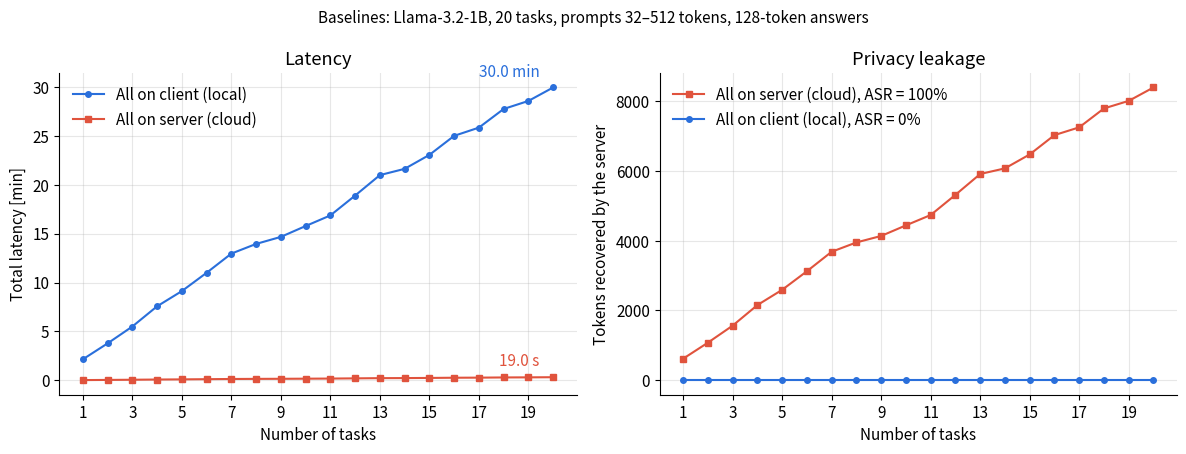
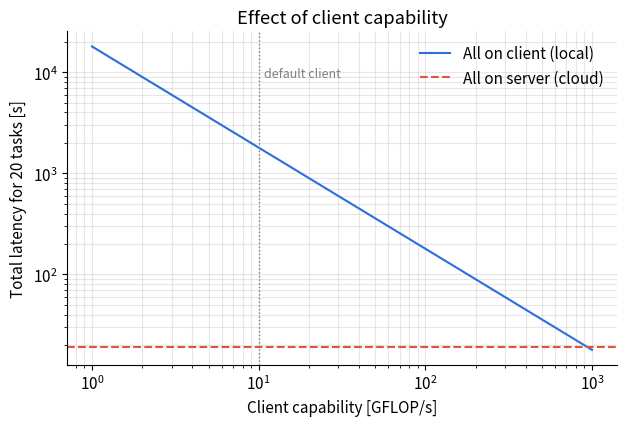

Recreate these plots in Python, in order.
"""
Baselines for: Adaptive Edge-Server Distributed LLM Inference with Privacy-Preserving Model Splitting

Week-1 analytic model, in the style of Zamzam, Elshabrawy & Ashour (IEEE Access 2021):
    processing time = (work) / (device capability)
    transmission time = (data size) / (data rate)
Work is counted in FLOPs from the real architecture of Llama-3.2-1B-Instruct.
Later the FLOP-based times can be replaced by per-layer times measured on real hardware.

Two baselines (the paper's "local computing" / "full offloading" schemes):
    B1  all-local : the whole model runs on the client            -> slow, nothing leaks
    B2  all-cloud : the client sends the prompt text to the server -> fast, everything leaks
"""
import csv
import numpy as np
import matplotlib
matplotlib.use("Agg")
import matplotlib.pyplot as plt

# ----------------------------------------------------------------------------------
# 1. Model: Llama-3.2-1B-Instruct (from its config.json)
# ----------------------------------------------------------------------------------
N_LAYERS   = 16
D_MODEL    = 2048          # hidden size
N_HEADS    = 32
N_KV_HEADS = 8
HEAD_DIM   = D_MODEL // N_HEADS   # 64
D_FF       = 8192          # MLP intermediate size
VOCAB      = 128_256

# parameters (weights) in one decoder layer
P_ATTN  = D_MODEL * D_MODEL * 2 + D_MODEL * (N_KV_HEADS * HEAD_DIM) * 2   # q,o + k,v
P_MLP   = 3 * D_MODEL * D_FF                                              # gate, up, down
P_LAYER = P_ATTN + P_MLP
P_HEAD  = D_MODEL * VOCAB                                                  # LM head


def layer_flops(n_new, ctx_start):
    """FLOPs for ONE decoder layer processing n_new tokens whose positions start at ctx_start.
    Linear layers: 2 FLOPs per weight per token. Attention: QK^T and AV, 2*2*ctx*d per token."""
    linear = 2 * P_LAYER * n_new
    pos = np.arange(ctx_start + 1, ctx_start + n_new + 1)      # context length seen by each token
    attn = 4 * D_MODEL * pos.sum()
    return linear + attn


def task_flops(prompt_len, answer_len, layers=N_LAYERS, with_head=True):
    """Total FLOPs to run `layers` decoder layers (+ LM head) for one task:
    prefill of the prompt, then answer_len decode steps (one token at a time)."""
    prefill = layers * layer_flops(prompt_len, 0)
    decode = sum(layers * layer_flops(1, prompt_len + k) for k in range(answer_len))
    head = 2 * P_HEAD * (1 + answer_len) if with_head else 0   # one logit vector per generated token
    return prefill + decode + head


# ----------------------------------------------------------------------------------
# 2. System parameters (Table 1). Change here, everything else follows.
# ----------------------------------------------------------------------------------
PARAMS = dict(
    n_tasks          = 20,        # tasks per client
    prompt_min       = 32,        # prompt length range in tokens (tasks differ in prompt length)
    prompt_max       = 512,
    answer_len       = 128,       # generated tokens per task
    f_client         = 10e9,      # client effective capability [FLOP/s]  (laptop/phone CPU)
    f_server         = 1e12,      # server effective capability [FLOP/s]  (GPU)
    rate_up          = 20e6,      # client -> server data rate [bit/s]
    rate_down        = 50e6,      # server -> client data rate [bit/s]
    rtt              = 0.050,     # round-trip time [s]
    bytes_per_token_text = 4,     # token id as int32 (text sent in all-cloud)
    seed             = 7,
)


def make_tasks(p):
    rng = np.random.default_rng(p["seed"])
    return rng.integers(p["prompt_min"], p["prompt_max"] + 1, size=p["n_tasks"])


# ----------------------------------------------------------------------------------
# 3. Latency of each baseline for one task
# ----------------------------------------------------------------------------------
def latency_local(P, p):
    """B1: everything on the client. L = W_total / f_client (no network)."""
    W = task_flops(P, p["answer_len"])
    return dict(total=W / p["f_client"], compute_client=W / p["f_client"],
                compute_server=0.0, network=0.0)


def latency_cloud(P, p):
    """B2: client sends the prompt, server runs all layers and the LM head, returns the answer.
    L = RTT + send(prompt) + W_total / f_server + receive(answer)."""
    W = task_flops(P, p["answer_len"])
    t_up = P * p["bytes_per_token_text"] * 8 / p["rate_up"]
    t_down = p["answer_len"] * p["bytes_per_token_text"] * 8 / p["rate_down"]
    t_srv = W / p["f_server"]
    net = p["rtt"] + t_up + t_down
    return dict(total=net + t_srv, compute_client=0.0, compute_server=t_srv, network=net)


# ----------------------------------------------------------------------------------
# 4. Privacy: what the server can recover
#    attack success rate (ASR) = fraction of the client's tokens the server recovers.
#    all-local -> server sees nothing -> ASR = 0
#    all-cloud -> server sees the prompt and the answer in plain text -> ASR = 1
#    exposed tokens = ASR x (prompt + answer tokens), summed over tasks
# ----------------------------------------------------------------------------------
def leaked_tokens(P, p, asr):
    return asr * (P + p["answer_len"])


# ----------------------------------------------------------------------------------
# 5. Run, save, plot
# ----------------------------------------------------------------------------------
def run(p=PARAMS, out="."):
    tasks = make_tasks(p)
    rows = []
    for i, P in enumerate(tasks, 1):
        lo, cl = latency_local(P, p), latency_cloud(P, p)
        rows.append(dict(task=i, prompt_tokens=int(P), answer_tokens=p["answer_len"],
                         gflop=task_flops(P, p["answer_len"]) / 1e9,
                         local_s=lo["total"], cloud_s=cl["total"],
                         cloud_network_s=cl["network"], cloud_server_s=cl["compute_server"],
                         local_leaked=leaked_tokens(P, p, 0.0),
                         cloud_leaked=leaked_tokens(P, p, 1.0)))

    with open(f"{out}/baseline_results.csv", "w", newline="") as f:
        w = csv.DictWriter(f, fieldnames=rows[0].keys())
        w.writeheader()
        for r in rows:
            w.writerow({k: (round(v, 4) if isinstance(v, float) else v) for k, v in r.items()})

    n = np.arange(1, len(rows) + 1)
    cum_local = np.cumsum([r["local_s"] for r in rows])
    cum_cloud = np.cumsum([r["cloud_s"] for r in rows])
    cum_leak_local = np.cumsum([r["local_leaked"] for r in rows])
    cum_leak_cloud = np.cumsum([r["cloud_leaked"] for r in rows])

    C_LOCAL, C_CLOUD = "#2a6fdb", "#e0533d"
    plt.rcParams.update({"font.size": 11, "axes.spines.top": False, "axes.spines.right": False})
    fig, ax = plt.subplots(1, 2, figsize=(12, 4.6))

    ax[0].plot(n, cum_local / 60, "-o", ms=4, color=C_LOCAL, label="All on client (local)")
    ax[0].plot(n, cum_cloud / 60, "-s", ms=4, color=C_CLOUD, label="All on server (cloud)")
    ax[0].set_xlabel("Number of tasks")
    ax[0].set_ylabel("Total latency [min]")
    ax[0].set_title("Latency")
    ax[0].set_xticks(n[::2] if len(n) > 10 else n)
    ax[0].grid(alpha=.3); ax[0].legend(frameon=False)
    ax[0].annotate(f"{cum_local[-1]/60:.1f} min", (n[-1], cum_local[-1]/60),
                   textcoords="offset points", xytext=(-10, 8), ha="right", color=C_LOCAL)
    ax[0].annotate(f"{cum_cloud[-1]:.1f} s", (n[-1], cum_cloud[-1]/60),
                   textcoords="offset points", xytext=(-10, 8), ha="right", color=C_CLOUD)

    ax[1].plot(n, cum_leak_cloud, "-s", ms=4, color=C_CLOUD, label="All on server (cloud), ASR = 100%")
    ax[1].plot(n, cum_leak_local, "-o", ms=4, color=C_LOCAL, label="All on client (local), ASR = 0%")
    ax[1].set_xlabel("Number of tasks")
    ax[1].set_ylabel("Tokens recovered by the server")
    ax[1].set_title("Privacy leakage")
    ax[1].set_xticks(n[::2] if len(n) > 10 else n)
    ax[1].grid(alpha=.3); ax[1].legend(frameon=False, loc="upper left")

    fig.suptitle(f"Baselines: Llama-3.2-1B, {p['n_tasks']} tasks, prompts {p['prompt_min']}–{p['prompt_max']} "
                 f"tokens, {p['answer_len']}-token answers", fontsize=11)
    fig.tight_layout()
    fig.savefig(f"{out}/baselines_latency_privacy.png", dpi=200)

    # client capability sweep (the second ticked metric)
    caps = np.logspace(9, 12, 40)   # 1 GFLOP/s .. 1 TFLOP/s
    tot_local = [sum(latency_local(P, {**p, "f_client": c})["total"] for P in tasks) for c in caps]
    tot_cloud = sum(latency_cloud(P, p)["total"] for P in tasks)
    fig2, a = plt.subplots(figsize=(6.4, 4.4))
    a.loglog(caps / 1e9, tot_local, color=C_LOCAL, label="All on client (local)")
    a.axhline(tot_cloud, color=C_CLOUD, ls="--", label="All on server (cloud)")
    a.axvline(p["f_client"] / 1e9, color="grey", ls=":", lw=1)
    a.text(p["f_client"] / 1e9 * 1.08, a.get_ylim()[1] * 0.5 if False else max(tot_local) * 0.5,
           "default client", color="grey", fontsize=9)
    a.set_xlabel("Client capability [GFLOP/s]")
    a.set_ylabel(f"Total latency for {p['n_tasks']} tasks [s]")
    a.set_title("Effect of client capability")
    a.grid(alpha=.3, which="both"); a.legend(frameon=False)
    fig2.tight_layout()
    fig2.savefig(f"{out}/baselines_client_capability.png", dpi=200)

    return rows, cum_local[-1], cum_cloud[-1]


if __name__ == "__main__":
    import sys
    out = sys.argv[1] if len(sys.argv) > 1 else "."
    rows, L, C = run(out=out)
    print(f"params/layer = {P_LAYER/1e6:.2f} M, LM head = {P_HEAD/1e6:.1f} M, "
          f"total = {(N_LAYERS*P_LAYER + P_HEAD)/1e9:.3f} B")
    for r in rows:
        print(f"task {r['task']:2d}  P={r['prompt_tokens']:3d}  {r['gflop']:7.1f} GFLOP  "
              f"local={r['local_s']:6.1f}s  cloud={r['cloud_s']:.3f}s")
    print(f"TOTAL 20 tasks: local = {L:.1f} s ({L/60:.1f} min), cloud = {C:.2f} s")
